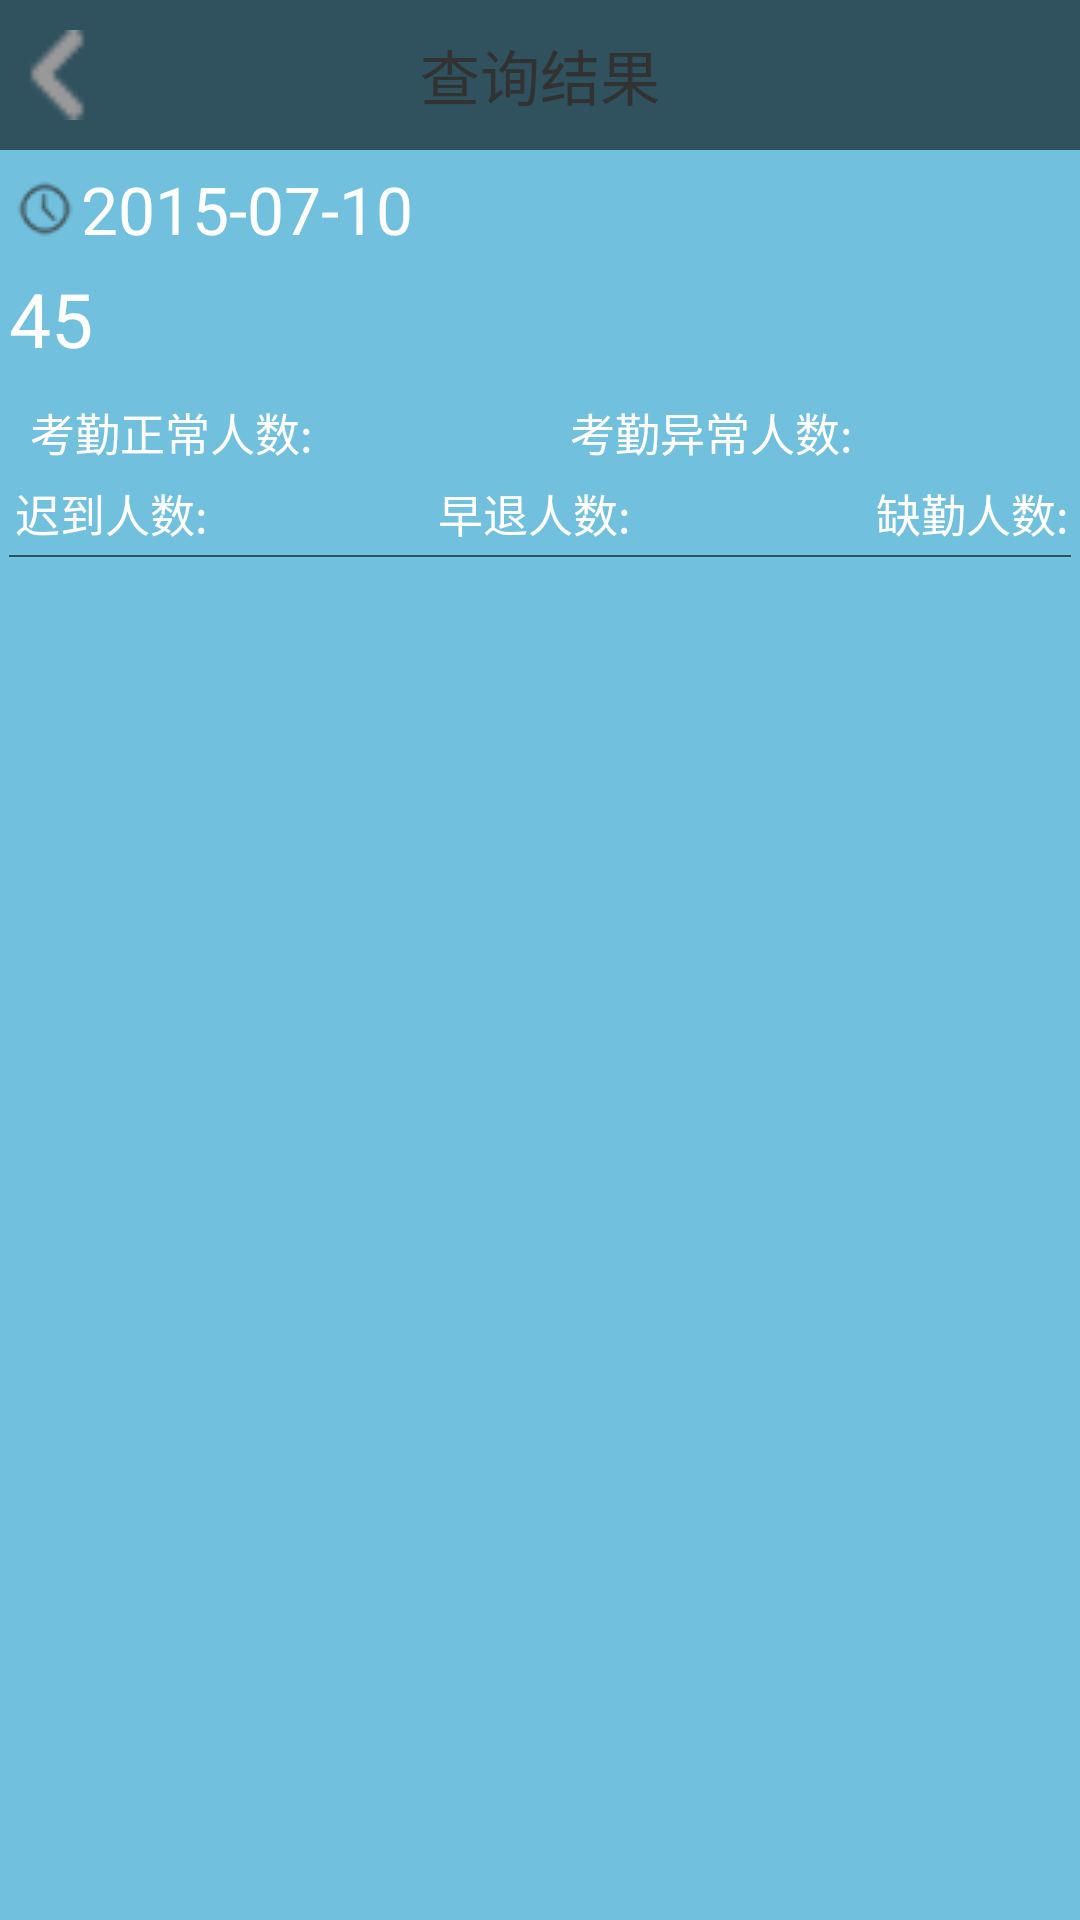

Write the Android layout XML for this screen, with the resource values it uses.
<!-- AndroidManifest.xml: application theme AppTheme -->
<!-- res/layout/show_attendance_aftersearch.xml -->
<?xml version="1.0" encoding="utf-8"?>
<LinearLayout xmlns:android="http://schemas.android.com/apk/res/android"
    android:layout_width="match_parent"
    android:layout_height="match_parent"
    android:orientation="vertical" 
    android:background="@color/background_5">

   	<RelativeLayout 
	    android:layout_width="match_parent"
        android:layout_height="wrap_content"
        android:background="@color/background_2"
        android:padding="5dp">
        
        <ImageView
	        android:layout_centerInParent="true"
	        android:layout_alignParentLeft="true"
	        android:layout_width="30dip"
	        android:layout_height="40dip"
	        android:id="@+id/show_attendance_back"
	        android:src="@drawable/left_icon_small"/>
       <TextView
	        android:layout_centerInParent="true"
	        android:layout_toRightOf="@id/manage_attendance_back"
	        android:layout_width="wrap_content"
	        android:layout_height="wrap_content"
	        android:textSize="20sp"
	        android:text="查询结果"/>
       <ImageView 
	        android:id="@+id/search_attendance_imageview"
	        android:layout_width="40dip"
	        android:layout_height="40dip"
	        android:layout_centerInParent="true"
	        android:background="@drawable/search_icon"
	        android:layout_alignParentRight="true"/>

	</RelativeLayout>
    
   	<TextView 
 	    android:id="@+id/search_attendance_textview1"
   	    android:layout_width="wrap_content"
   	    android:layout_height="wrap_content"
   	    android:drawableLeft="@drawable/time_icon"
   	    android:layout_gravity="center_vertical"
   	    android:layout_marginTop="5dip"
   	    android:layout_marginLeft="3dip"
   	    android:text="2015-07-10"
   	    android:textSize="22dip"
   	    android:textColor="@color/white"/>
   	
   	<TextView 
        android:id="@+id/search_attendance_textview2"
        android:layout_width="wrap_content"
        android:layout_height="wrap_content"
        android:layout_gravity="center_vertical"
        android:text="45"
        android:layout_marginTop="5dip"
        android:layout_marginLeft="3dip"
        android:textSize="25dip"
        android:textColor="@color/white"/>

   	<LinearLayout
   	    android:layout_width="fill_parent"
   	    android:layout_height="wrap_content"
   	    android:layout_marginTop="10dip"
   	    android:orientation="horizontal" >

   	    <TextView
   	        android:id="@+id/search_attendance_textview3"
   	        android:layout_width="wrap_content"
   	        android:layout_height="wrap_content"
   	        android:layout_marginLeft="10dip"
   	        android:layout_weight="1"
   	        android:text="考勤正常人数: "
   	        android:textColor="@color/white"
   	        android:textSize="15dip" />

   	    <TextView
   	        android:id="@+id/search_attendance_textview4"
   	        android:layout_width="wrap_content"
   	        android:layout_height="wrap_content"
   	        android:layout_marginLeft="10dip"
   	        android:text="考勤异常人数: "
   	        android:layout_weight="1"
   	        android:textColor="@color/white"
   	        android:textSize="15dip" />

   	</LinearLayout>
   	<RelativeLayout
   	    android:layout_width="fill_parent"
   	    android:layout_height="wrap_content"
   	    android:layout_marginTop="5dip">

   	    <TextView
   	        android:id="@+id/search_attendance_textview5"
   	        android:layout_width="wrap_content"
   	        android:layout_height="wrap_content"
   	        android:layout_marginLeft="5dip"
   	        android:layout_alignParentLeft="true"
   	        android:text="迟到人数: "
   	        android:textColor="@color/white"
   	        android:textSize="15dip" />

   	    <TextView
   	        android:id="@+id/search_attendance_textview6"
   	        android:layout_width="wrap_content"
   	        android:layout_height="wrap_content"
   	        android:layout_centerInParent="true"
   	        android:text="早退人数: "
   	        android:gravity="center"
   	        android:textColor="@color/white"
   	        android:textSize="15dip" />

   	    <TextView
   	        android:id="@+id/search_attendance_textview7"
   	        android:layout_width="wrap_content"
   	        android:layout_height="wrap_content"
   	        android:layout_alignParentRight="true"
   	        android:text="缺勤人数: "
   	        android:textColor="@color/white"
   	        android:textSize="15dip" />

   	</RelativeLayout>
   	
   		<LinearLayout
		    android:id="@+id/show_loadding_attendance_tip"
		    android:layout_width="wrap_content"
		    android:layout_height="wrap_content"
		    android:layout_gravity="center"
		    android:visibility="gone"
		    android:orientation="horizontal" >

		    <ProgressBar
		        android:layout_width="wrap_content"
		        android:layout_height="wrap_content"
		        android:layout_gravity="center" />

		    <TextView
		        android:layout_width="wrap_content"
		        android:layout_height="wrap_content"
		        android:layout_gravity="center"
		        android:text="正在加载考勤信息..."
		        android:textColor="@color/green"
		        android:textSize="15sp" />
		</LinearLayout>
   	
   	<View  
		android:layout_width="fill_parent"  
   		android:layout_height="2px"
   		android:layout_margin="3dip"
  		android:background="@color/background_2"  
	/> 
   	<ScrollView 
   	    android:layout_width="fill_parent"
   	    android:layout_height="fill_parent"
   	    android:scrollbars="none">
   	    <TextView 
   	        android:id="@+id/show_search_attendance_textview"
	   	    android:layout_width="fill_parent"
	   	    android:layout_height="wrap_content"
	   	    android:layout_margin="5dip"/>
   	</ScrollView>
   	
   	

</LinearLayout>
<!-- resources referenced by this layout -->
<resources>
  <color name="background_2">#30515E</color>
  <color name="background_5">#71C0DE</color>
  <color name="green">#008000</color>
  <color name="white">#ffffff</color>
  <!-- drawable left_icon_small: png bitmap (drawable-mdpi, 3037 bytes) -->
  <!-- drawable time_icon: png bitmap (drawable-mdpi, 15209 bytes) -->
  <style name="AppTheme" parent="AppBaseTheme">
          
      </style>
  <style name="AppBaseTheme" parent="android:Theme.Light">
          
      </style>
</resources>
